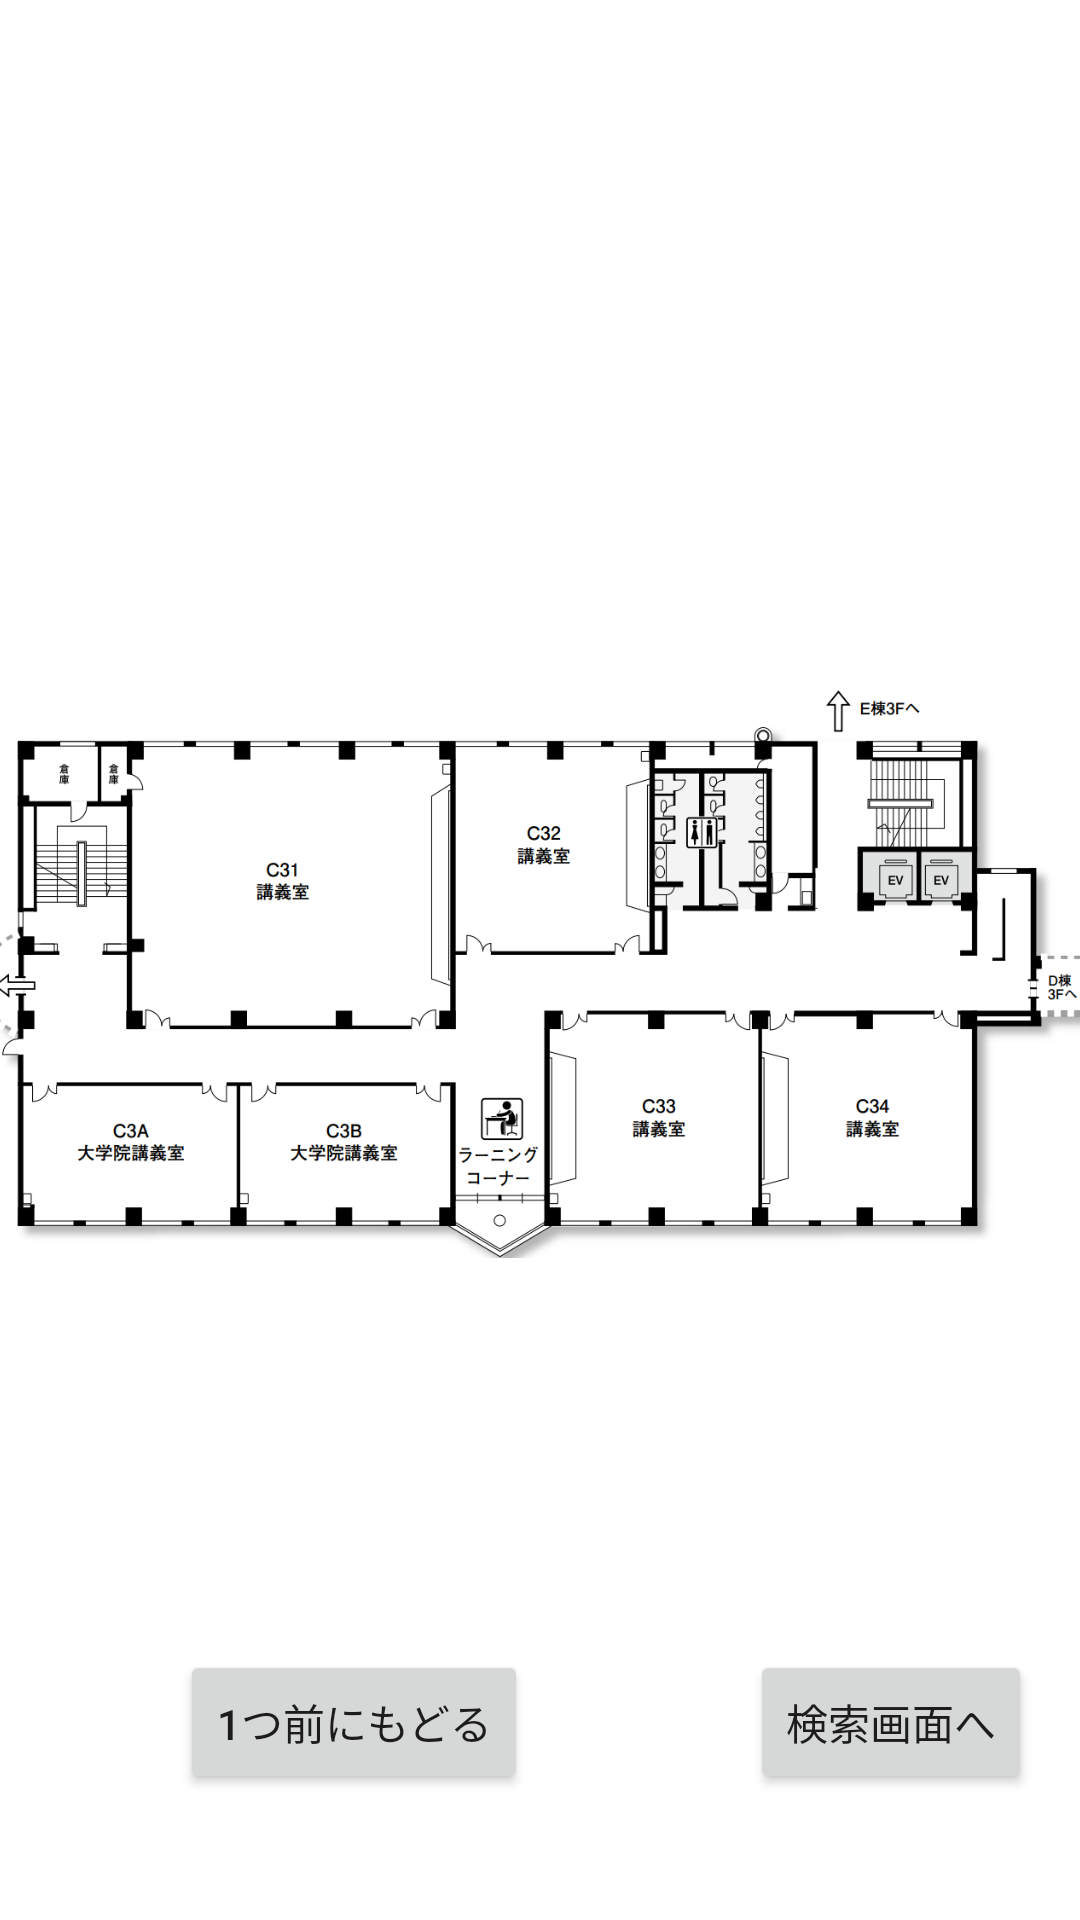

Reconstruct the res/layout file that produces this screen, plus the resources it refers to.
<!-- AndroidManifest.xml: application theme Theme.Map -->
<!-- res/layout/activity_c3.xml -->
<?xml version="1.0" encoding="utf-8"?>
<androidx.constraintlayout.widget.ConstraintLayout xmlns:android="http://schemas.android.com/apk/res/android"
    android:layout_width="match_parent"
    android:layout_height="match_parent"
    xmlns:app="http://schemas.android.com/apk/res-auto"
    xmlns:tools="http://schemas.android.com/tools"
    tools:context=".ResultC3Activity"
    >

    <LinearLayout
        android:layout_width="match_parent"
        android:layout_height="match_parent"
        android:gravity="center">

        <ImageView
            android:id="@+id/imageView2"
            android:layout_width="400dp"
            android:layout_height="200dp"
            app:srcCompat="@drawable/map_c3"
            />


    </LinearLayout>

    <RelativeLayout
        android:layout_width="match_parent"
        android:layout_height="match_parent">

        <Button
            android:id="@+id/BackBtnC3"
            android:layout_width="wrap_content"
            android:layout_height="wrap_content"
            android:text="1つ前にもどる"

            android:layout_marginTop="550dp"
            android:layout_marginStart="60dp"/>

        <Button
            android:id="@+id/BackSearchC3"
            android:layout_width="wrap_content"
            android:layout_height="wrap_content"
            android:text="検索画面へ"
            android:layout_marginTop="550dp"
            android:layout_marginStart="250dp"/>

    </RelativeLayout>

</androidx.constraintlayout.widget.ConstraintLayout>
<!-- resources referenced by this layout -->
<resources>
  <!-- drawable map_c3: png bitmap (drawable-v24, 94424 bytes) -->
  <style name="Theme.Map" parent="Theme.MaterialComponents.DayNight.DarkActionBar">
          
          <item name="colorPrimary">@color/purple_500</item>
          <item name="colorPrimaryVariant">@color/purple_700</item>
          <item name="colorOnPrimary">@color/white</item>
          
          <item name="colorSecondary">@color/teal_200</item>
          <item name="colorSecondaryVariant">@color/teal_700</item>
          <item name="colorOnSecondary">@color/black</item>
          
          <item name="android:statusBarColor">?attr/colorPrimaryVariant</item>
          
  
          <item name="windowNoTitle">true</item>
          <item name="windowActionBar">false</item>
          <item name="android:windowFullscreen">true</item>
          <item name="android:windowContentOverlay">@null</item>
      </style>
  <!-- not gathered from this repository: default colours our renderer supplied (Android Studio template values) -->
  <color name="purple_500">#FF6200EE</color>
  <color name="purple_700">#FF3700B3</color>
  <color name="teal_200">#FF03DAC5</color>
  <color name="teal_700">#FF018786</color>
  <color name="black">#FF000000</color>
  <color name="white">#FFFFFFFF</color>
</resources>
